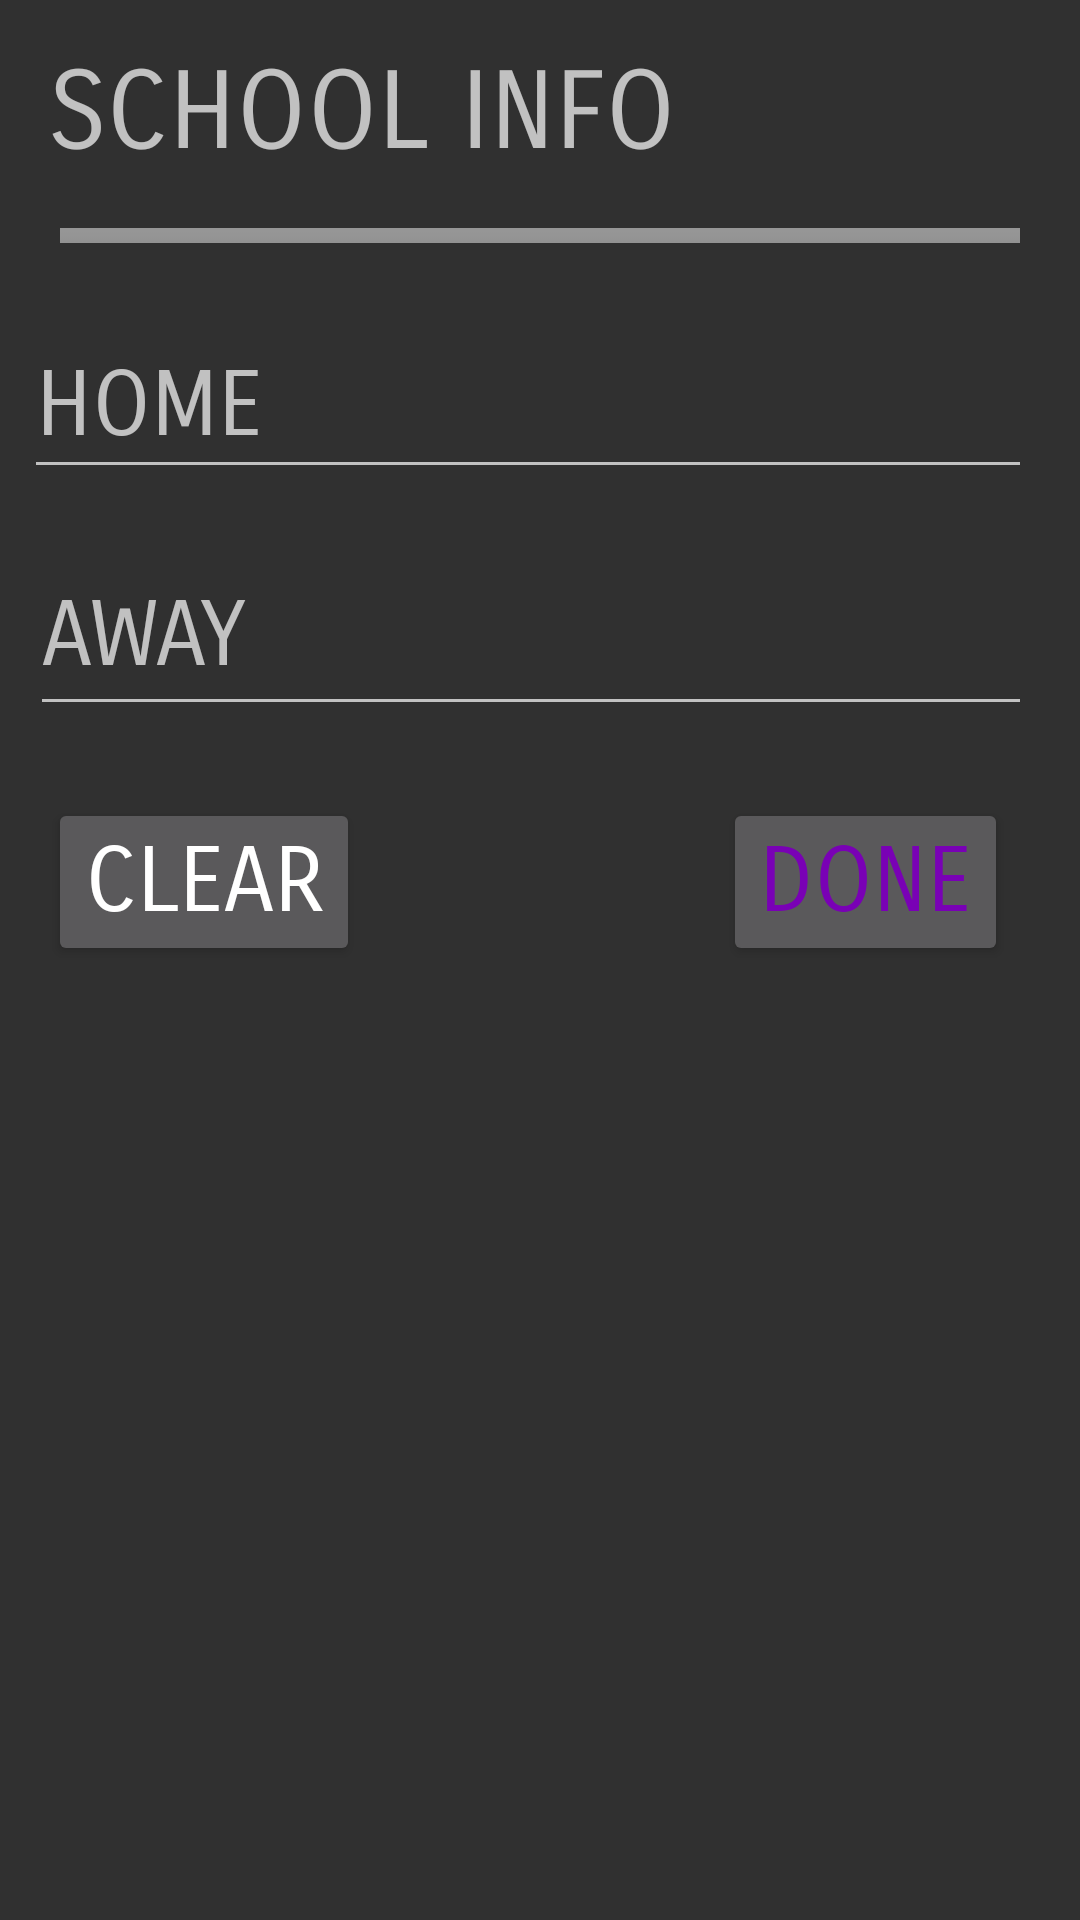

Here is an Android app screen rendered from its layout file. Give the layout XML and the strings, colors and styles it references.
<!-- AndroidManifest.xml: application theme Theme.AppCompat.NoActionBar -->
<!-- res/layout/activity_school_info.xml -->
<?xml version="1.0" encoding="utf-8"?>
<android.support.constraint.ConstraintLayout xmlns:android="http://schemas.android.com/apk/res/android"
    xmlns:app="http://schemas.android.com/apk/res-auto"
    xmlns:tools="http://schemas.android.com/tools"
    android:layout_width="match_parent"
    android:layout_height="match_parent"
    tools:context="com.example.niceg.mysqlproject.SchoolInfo">

    <ImageButton
        android:id="@+id/imageButton8"
        android:layout_width="wrap_content"
        android:layout_height="wrap_content"
        android:layout_marginRight="16dp"
        android:layout_marginTop="16dp"
        android:background="@android:color/transparent"
        android:onClick="onSettingsClick"
        android:src="@drawable/settings_button"
        app:layout_constraintRight_toRightOf="parent"
        app:layout_constraintTop_toTopOf="parent" />

    <TextView
        android:id="@+id/textView2"
        android:layout_width="278dp"
        android:layout_height="52dp"
        android:layout_marginLeft="16dp"
        android:layout_marginTop="16dp"
        android:fontFamily="sans-serif-smallcaps"
        android:text="SCHOOL INFO"
        android:textSize="36sp"
        app:layout_constraintLeft_toLeftOf="parent"
        app:layout_constraintTop_toTopOf="parent" />

    <ImageView
        android:id="@+id/imageView3"
        android:layout_width="0dp"
        android:layout_height="5dp"
        android:layout_marginTop="8dp"
        android:foreground="@color/colorAccent"
        android:scaleType="center"
        app:layout_constraintHorizontal_bias="0.0"
        app:layout_constraintLeft_toLeftOf="parent"
        app:layout_constraintRight_toRightOf="parent"
        app:layout_constraintTop_toBottomOf="@+id/textView2"
        app:srcCompat="@android:drawable/bottom_bar" />

    <EditText
        android:id="@+id/et_home"
        android:layout_width="336dp"
        android:layout_height="58dp"
        android:layout_marginEnd="16dp"
        android:layout_marginLeft="16dp"
        android:layout_marginTop="24dp"
        android:ems="10"
        android:fontFamily="sans-serif-smallcaps"
        android:hint="HOME"
        android:inputType="textPersonName"
        android:text="@+id/et_home"
        android:textSize="30sp"
        app:layout_constraintEnd_toEndOf="parent"
        app:layout_constraintLeft_toLeftOf="parent"
        app:layout_constraintTop_toBottomOf="@+id/imageView3" />

    <EditText
        android:id="@+id/et_away"
        android:layout_width="334dp"
        android:layout_height="63dp"
        android:layout_marginEnd="16dp"
        android:layout_marginLeft="24dp"
        android:layout_marginTop="16dp"
        android:ems="10"
        android:fontFamily="sans-serif-smallcaps"
        android:hint="AWAY"
        android:inputType="textPersonName"
        android:textSize="30sp"
        app:layout_constraintEnd_toEndOf="parent"
        app:layout_constraintLeft_toLeftOf="parent"
        app:layout_constraintTop_toBottomOf="@+id/et_home" />

    <Button
        android:id="@+id/button"
        android:layout_width="95dp"
        android:layout_height="wrap_content"
        android:layout_marginEnd="24dp"
        android:layout_marginTop="24dp"
        android:fontFamily="sans-serif-smallcaps"
        android:onClick="onDoneClick"
        android:text="DONE"
        android:textColor="@color/colorAccent"
        android:textSize="30sp"
        app:layout_constraintEnd_toEndOf="parent"
        app:layout_constraintTop_toBottomOf="@+id/et_away" />

    <Button
        android:id="@+id/btn_clear"
        android:layout_width="104dp"
        android:layout_height="wrap_content"
        android:layout_marginLeft="16dp"
        android:layout_marginTop="24dp"
        android:fontFamily="sans-serif-smallcaps"
        android:onClick="onClearClick"
        android:text="CLEAR"
        android:textSize="30sp"
        app:layout_constraintLeft_toLeftOf="parent"
        app:layout_constraintTop_toBottomOf="@+id/et_away" />

</android.support.constraint.ConstraintLayout>
<!-- resources referenced by this layout -->
<resources>
  <color name="colorAccent">#7901b5</color>
</resources>
